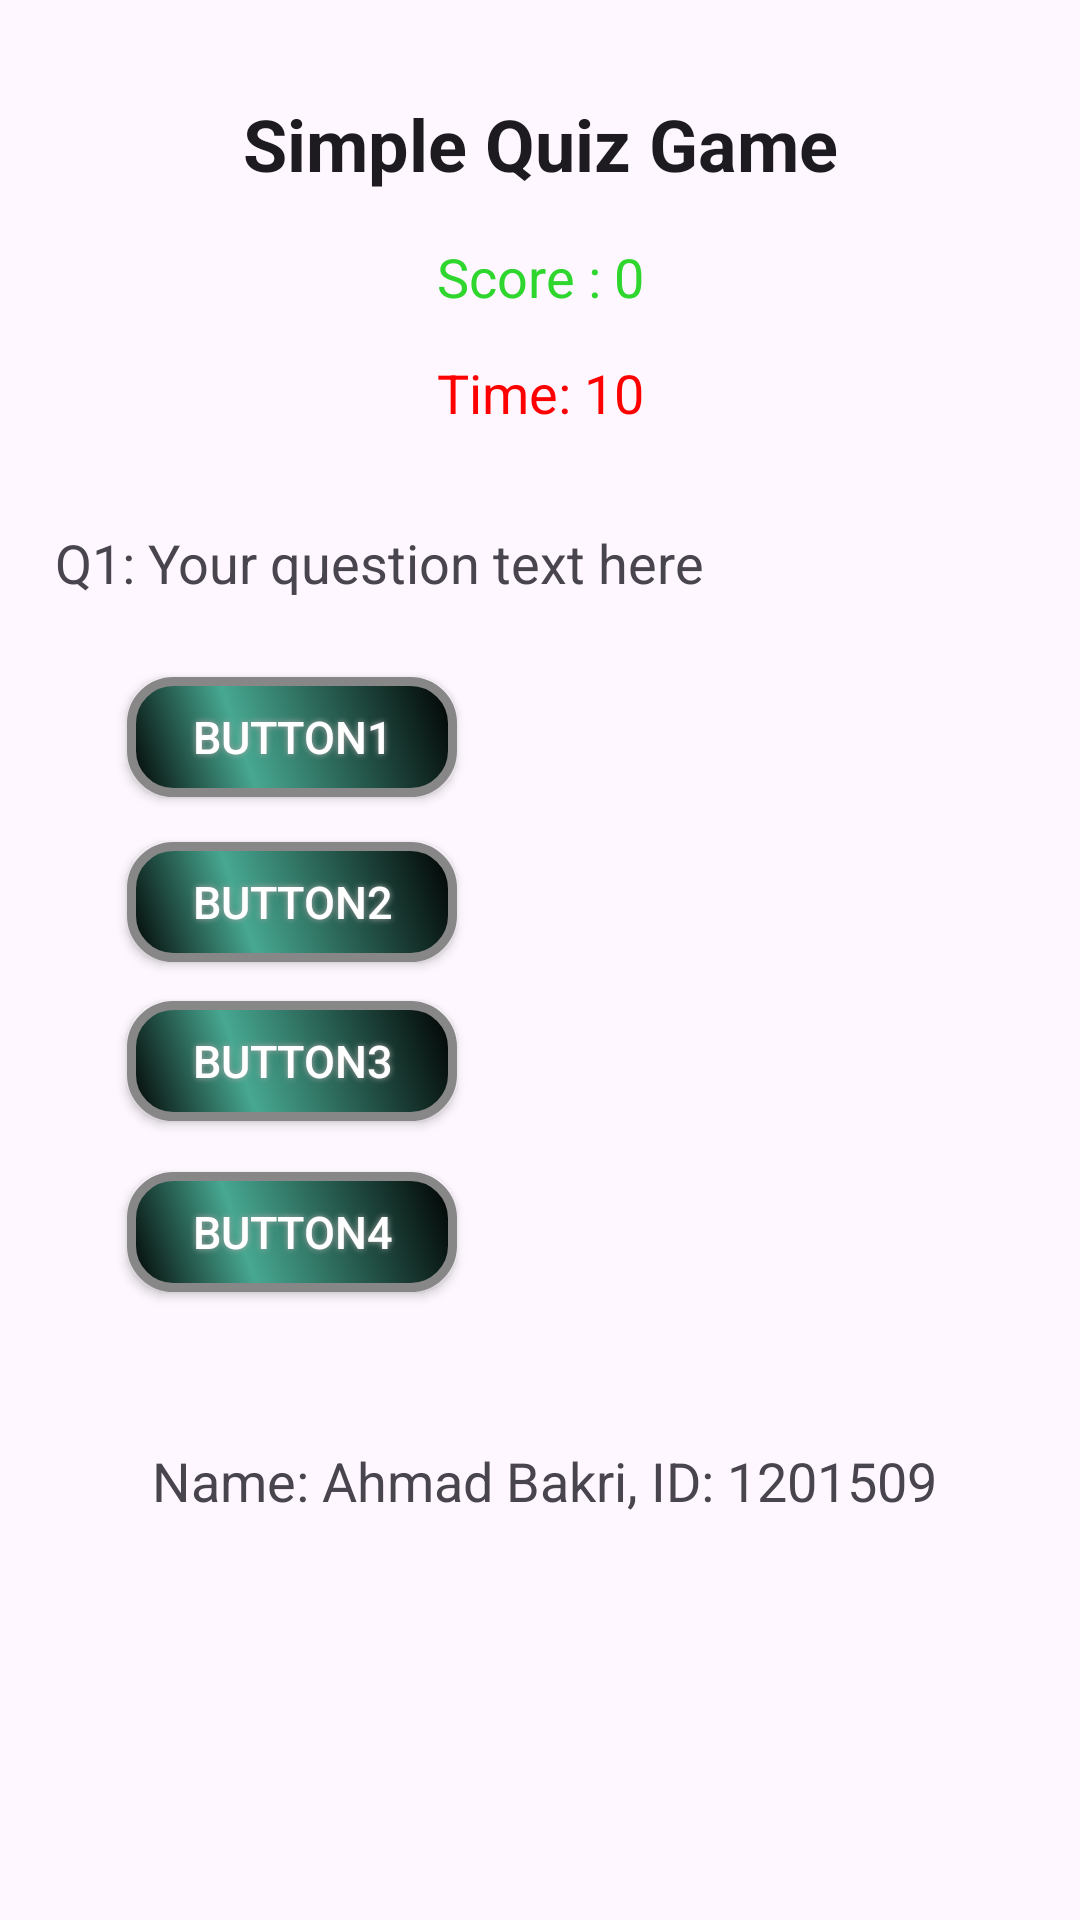

Here is an Android app screen rendered from its layout file. Give the layout XML and the strings, colors and styles it references.
<!-- AndroidManifest.xml: application theme Theme._1201509_Ahmad_Bakri -->
<!-- res/layout/activity_main.xml -->
<?xml version="1.0" encoding="utf-8"?>
<androidx.constraintlayout.widget.ConstraintLayout xmlns:android="http://schemas.android.com/apk/res/android"
    xmlns:app="http://schemas.android.com/apk/res-auto"
    xmlns:tools="http://schemas.android.com/tools"
    android:layout_width="match_parent"
    android:layout_height="match_parent"
    tools:context=".MainActivity"
    tools:ignore="ExtraText">


    <TextView
        android:id="@+id/title_id"
        android:layout_width="wrap_content"
        android:layout_height="wrap_content"
        android:layout_centerHorizontal="true"
        android:text="Simple Quiz Game"
        android:textAppearance="?android:attr/textAppearanceLarge"
        android:textSize="24sp"
        android:textStyle="bold"
        app:layout_constraintBottom_toBottomOf="parent"
        app:layout_constraintEnd_toEndOf="parent"
        app:layout_constraintStart_toStartOf="parent"
        app:layout_constraintTop_toTopOf="parent"
        app:layout_constraintVertical_bias="0.052"
        tools:ignore="MissingConstraints"
        />

    <TextView
        android:id="@+id/score_id"
        android:layout_width="wrap_content"
        android:layout_height="wrap_content"
        android:layout_marginTop="8dp"
        android:layout_marginBottom="32dp"
        android:text="Score : 0"
        android:textColor="#2ED62E"
        android:textSize="18sp"
        app:layout_constraintBottom_toBottomOf="parent"
        app:layout_constraintEnd_toEndOf="parent"
        app:layout_constraintStart_toStartOf="parent"
        app:layout_constraintTop_toTopOf="parent"
        app:layout_constraintVertical_bias="0.125"
        tools:ignore="MissingConstraints" />

    <TextView
        android:id="@+id/Timer_id"
        android:layout_width="wrap_content"
        android:layout_height="wrap_content"
        android:text="Time: 10"
        android:textColor="#FF0000"
        android:textSize="18sp"
        app:layout_constraintBottom_toBottomOf="parent"
        app:layout_constraintEnd_toEndOf="parent"
        app:layout_constraintStart_toStartOf="parent"
        app:layout_constraintTop_toTopOf="parent"
        app:layout_constraintVertical_bias="0.193"
        tools:ignore="MissingConstraints" />

    <TextView
        android:id="@+id/Question_id"
        android:layout_width="wrap_content"
        android:layout_height="wrap_content"
        android:text="Q1: Your question text here"
        android:textSize="18sp"
        app:layout_constraintBottom_toBottomOf="parent"
        app:layout_constraintEnd_toEndOf="parent"
        app:layout_constraintHorizontal_bias="0.127"
        app:layout_constraintStart_toStartOf="parent"
        app:layout_constraintTop_toTopOf="parent"
        app:layout_constraintVertical_bias="0.285"
        tools:ignore="MissingConstraints" />

    <androidx.appcompat.widget.AppCompatButton
        android:id="@+id/Option1"
        android:layout_width="110dp"
        android:layout_height="40dp"
        android:background="@drawable/buttonshape"
        android:shadowColor="#A8A8A8"
        android:shadowDx="0"
        android:shadowDy="0"
        android:shadowRadius="5"
        android:text="Button1"
        android:textColor="#FFFFFF"
        android:textSize="15sp"
        app:layout_constraintBottom_toBottomOf="parent"
        app:layout_constraintEnd_toEndOf="parent"
        app:layout_constraintHorizontal_bias="0.169"
        app:layout_constraintStart_toStartOf="parent"
        app:layout_constraintTop_toTopOf="parent"
        app:layout_constraintVertical_bias="0.376"
        tools:ignore="MissingConstraints,TouchTargetSizeCheck" />

    <androidx.appcompat.widget.AppCompatButton
        android:id="@+id/Option2"
        android:layout_width="110dp"
        android:layout_height="40dp"
        android:background="@drawable/buttonshape"
        android:shadowColor="#A8A8A8"
        android:shadowDx="0"
        android:shadowDy="0"
        android:shadowRadius="5"
        android:text="Button2"
        android:textColor="#FFFFFF"
        android:textSize="15sp"
        app:layout_constraintBottom_toBottomOf="parent"
        app:layout_constraintEnd_toEndOf="parent"
        app:layout_constraintHorizontal_bias="0.169"
        app:layout_constraintStart_toStartOf="parent"
        app:layout_constraintTop_toTopOf="parent"
        app:layout_constraintVertical_bias="0.468"
        tools:ignore="MissingConstraints,TouchTargetSizeCheck" />

    <androidx.appcompat.widget.AppCompatButton
        android:id="@+id/Option3"
        android:layout_width="110dp"
        android:layout_height="40dp"
        android:background="@drawable/buttonshape"
        android:shadowColor="#A8A8A8"
        android:shadowDx="0"
        android:shadowDy="0"
        android:shadowRadius="5"
        android:text="Button3"
        android:textColor="#FFFFFF"
        android:textSize="15sp"
        app:layout_constraintBottom_toBottomOf="parent"
        app:layout_constraintEnd_toEndOf="parent"
        app:layout_constraintHorizontal_bias="0.169"
        app:layout_constraintStart_toStartOf="parent"
        app:layout_constraintTop_toTopOf="parent"
        app:layout_constraintVertical_bias="0.556"
        tools:ignore="MissingConstraints,TouchTargetSizeCheck" />

    <androidx.appcompat.widget.AppCompatButton
        android:id="@+id/Option4"
        android:layout_width="110dp"
        android:layout_height="40dp"
        android:background="@drawable/buttonshape"
        android:shadowColor="#A8A8A8"
        android:shadowDx="0"
        android:shadowDy="0"
        android:shadowRadius="5"
        android:text="Button4"
        android:textColor="#FFFFFF"
        android:textSize="15sp"
        app:layout_constraintBottom_toBottomOf="parent"
        app:layout_constraintEnd_toEndOf="parent"
        app:layout_constraintHorizontal_bias="0.169"
        app:layout_constraintStart_toStartOf="parent"
        app:layout_constraintTop_toTopOf="parent"
        app:layout_constraintVertical_bias="0.651"
        tools:ignore="MissingConstraints,TouchTargetSizeCheck" />

    <TextView
        android:id="@+id/Name_Id"
        android:layout_width="wrap_content"
        android:layout_height="wrap_content"
        android:text="Name: Ahmad Bakri, ID: 1201509"
        app:layout_constraintBottom_toBottomOf="parent"
        app:layout_constraintEnd_toEndOf="parent"
        android:textSize="18sp"
        app:layout_constraintHorizontal_bias="0.515"
        app:layout_constraintStart_toStartOf="parent"
        app:layout_constraintTop_toTopOf="parent"
        app:layout_constraintVertical_bias="0.782" />


    <![CDATA[
        android:layout_below="@id/gameTitleTextView"
        android:layout_marginTop="20dp"
        android:layout_alignParentStart="true"
        android:layout_marginStart="16dp" />

    ]]>
</androidx.constraintlayout.widget.ConstraintLayout>
<!-- resources referenced by this layout -->
<resources>
  <!-- drawable buttonshape (drawable) -->
  <?xml version="1.0" encoding="utf-8"?>
  <shape xmlns:android="http://schemas.android.com/apk/res/android" android:shape="rectangle" >
      <corners
          android:radius="14dp"
          />
      <gradient
          android:angle="45"
          android:centerX="35%"
          android:centerColor="#47a891"
          android:startColor="#000000"
          android:endColor="#000000"
          android:type="linear"
          />
      <padding
          android:left="0dp"
          android:top="0dp"
          android:right="0dp"
          android:bottom="0dp"
          />
      <size
          android:width="110dp"
          android:height="40dp"
          />
      <stroke
          android:width="3dp"
          android:color="#878787"
          />
  </shape>
  <style name="Theme._1201509_Ahmad_Bakri" parent="Base.Theme._1201509_Ahmad_Bakri" />
  <style name="Base.Theme._1201509_Ahmad_Bakri" parent="Theme.Material3.DayNight.NoActionBar">
          
          
      </style>
</resources>
